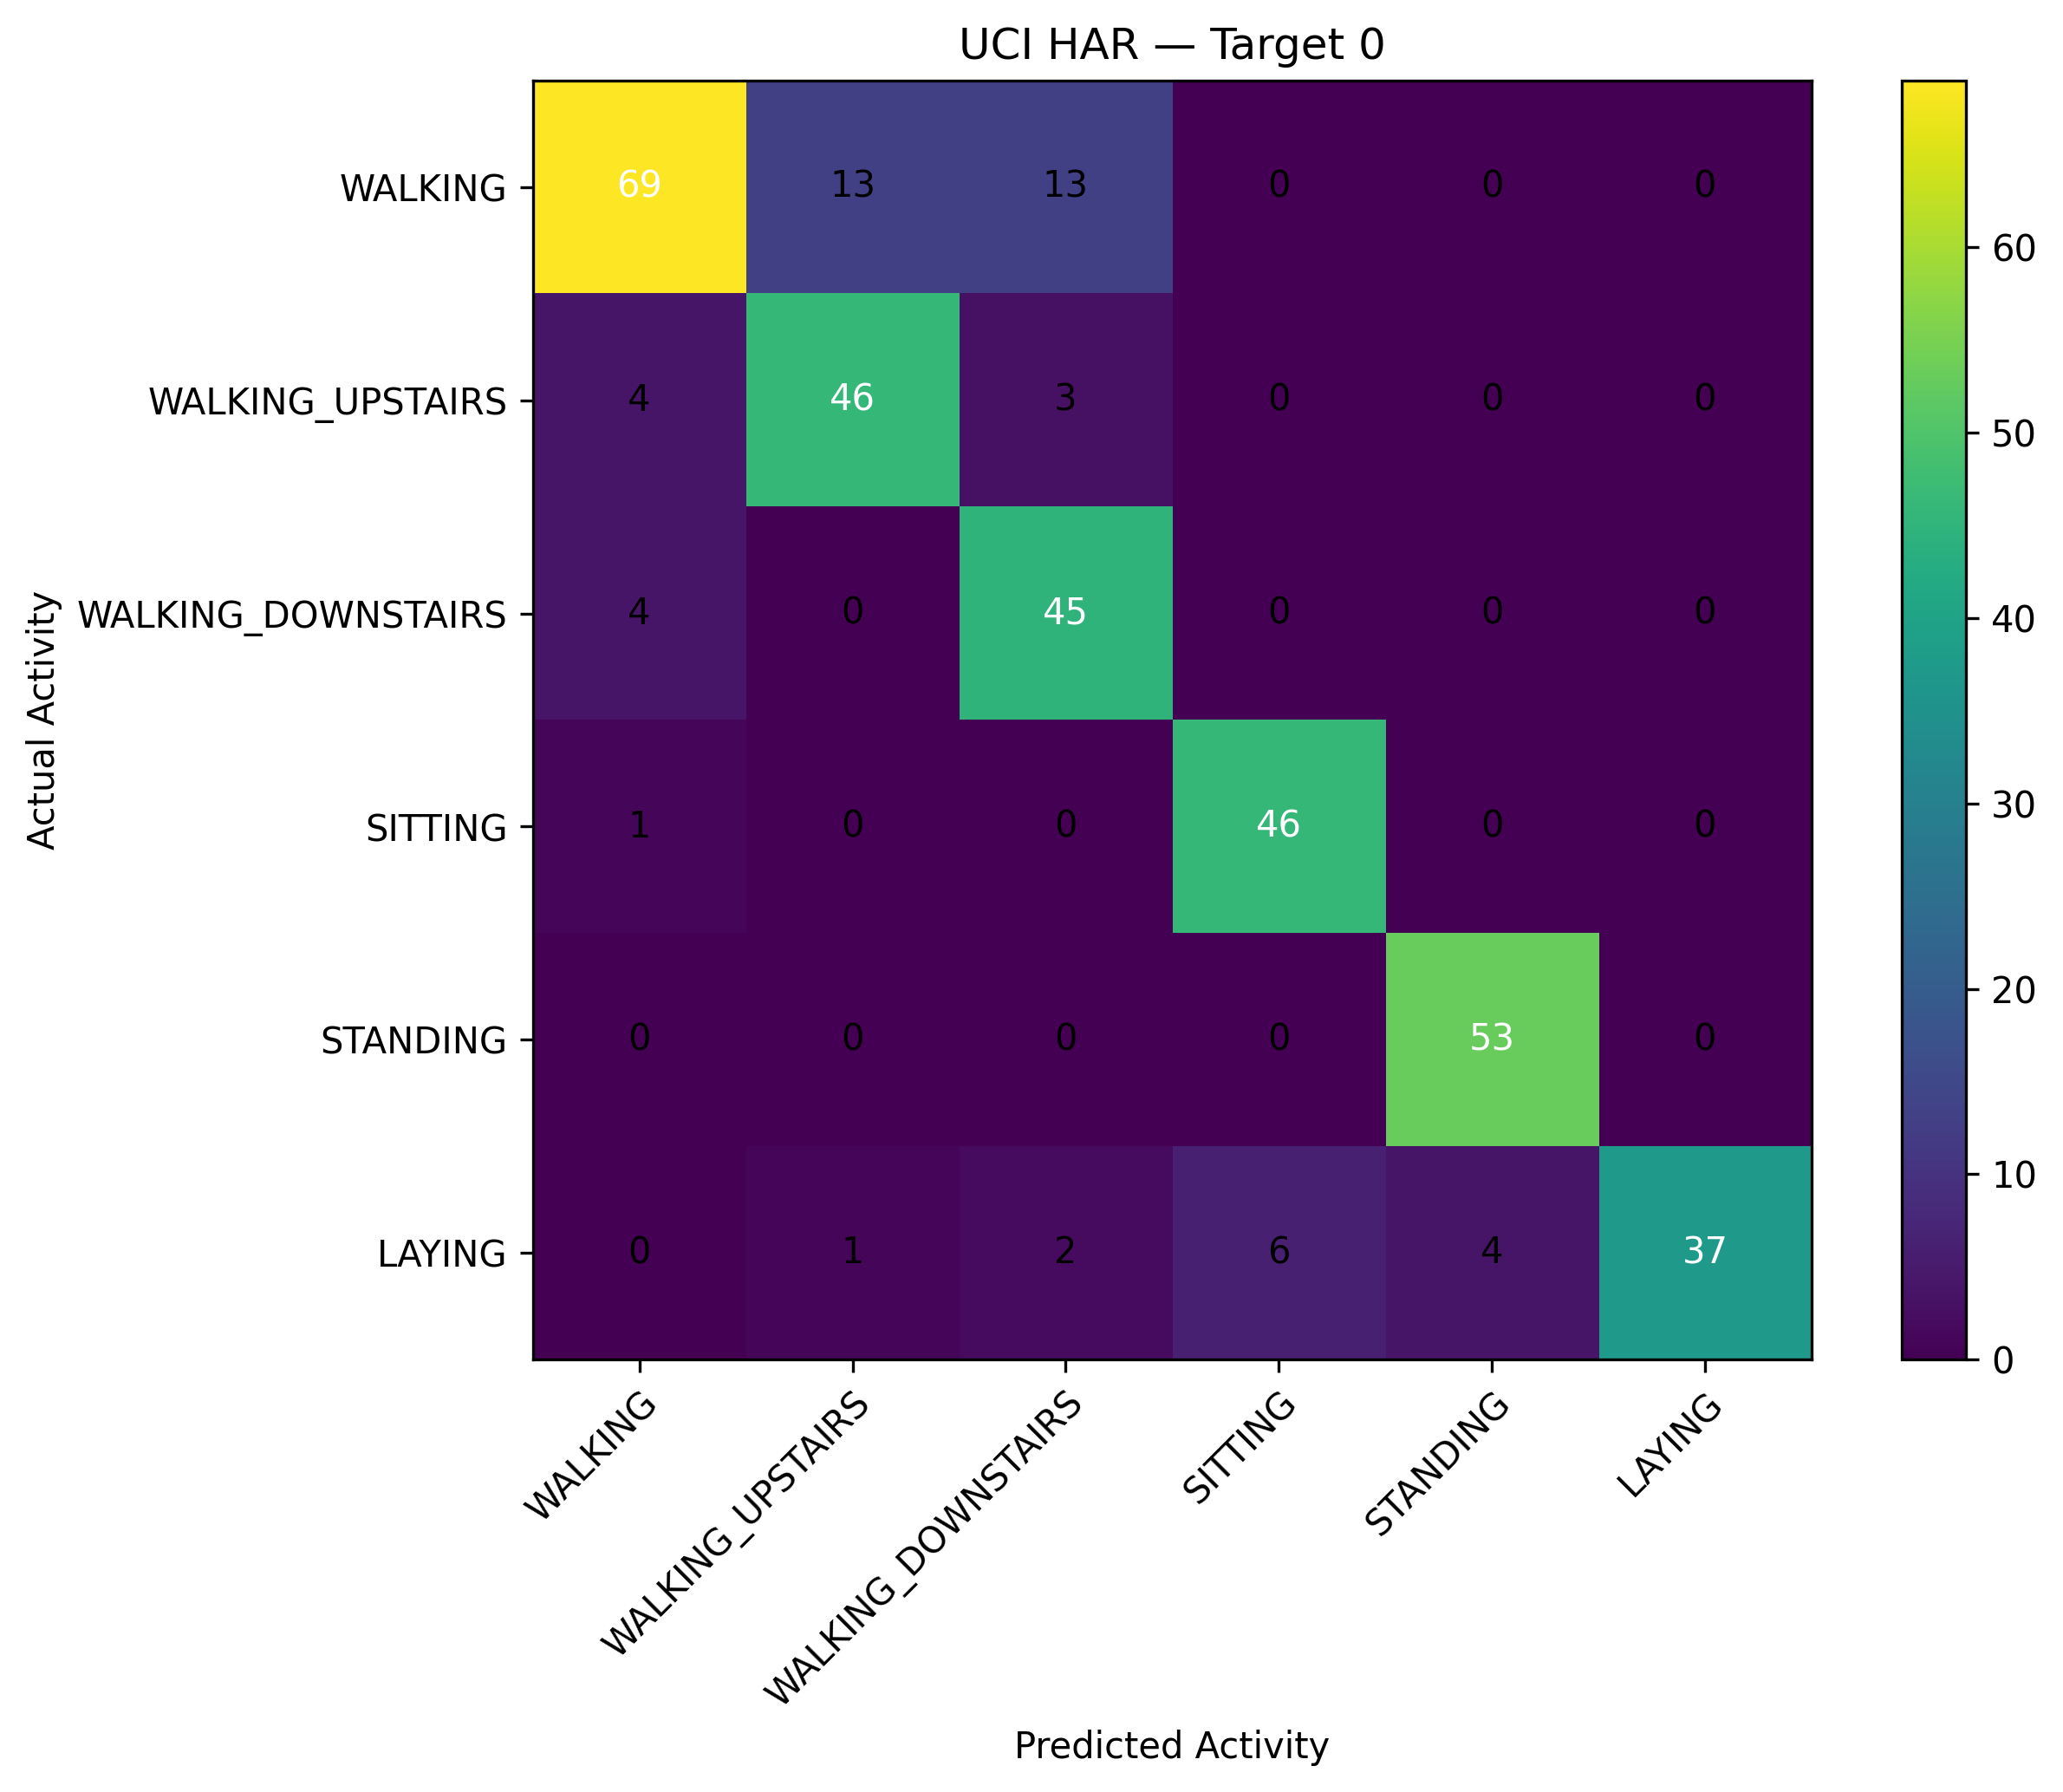

The data file committed next to this chart (first rows):
Actual, WALKING, WALKING_UPSTAIRS, WALKING_DOWNSTAIRS, SITTING, STANDING, LAYING
WALKING, 69, 13, 13, 0, 0, 0
WALKING_UPSTAIRS, 4, 46, 3, 0, 0, 0
WALKING_DOWNSTAIRS, 4, 0, 45, 0, 0, 0
SITTING, 1, 0, 0, 46, 0, 0
STANDING, 0, 0, 0, 0, 53, 0
LAYING, 0, 1, 2, 6, 4, 37
